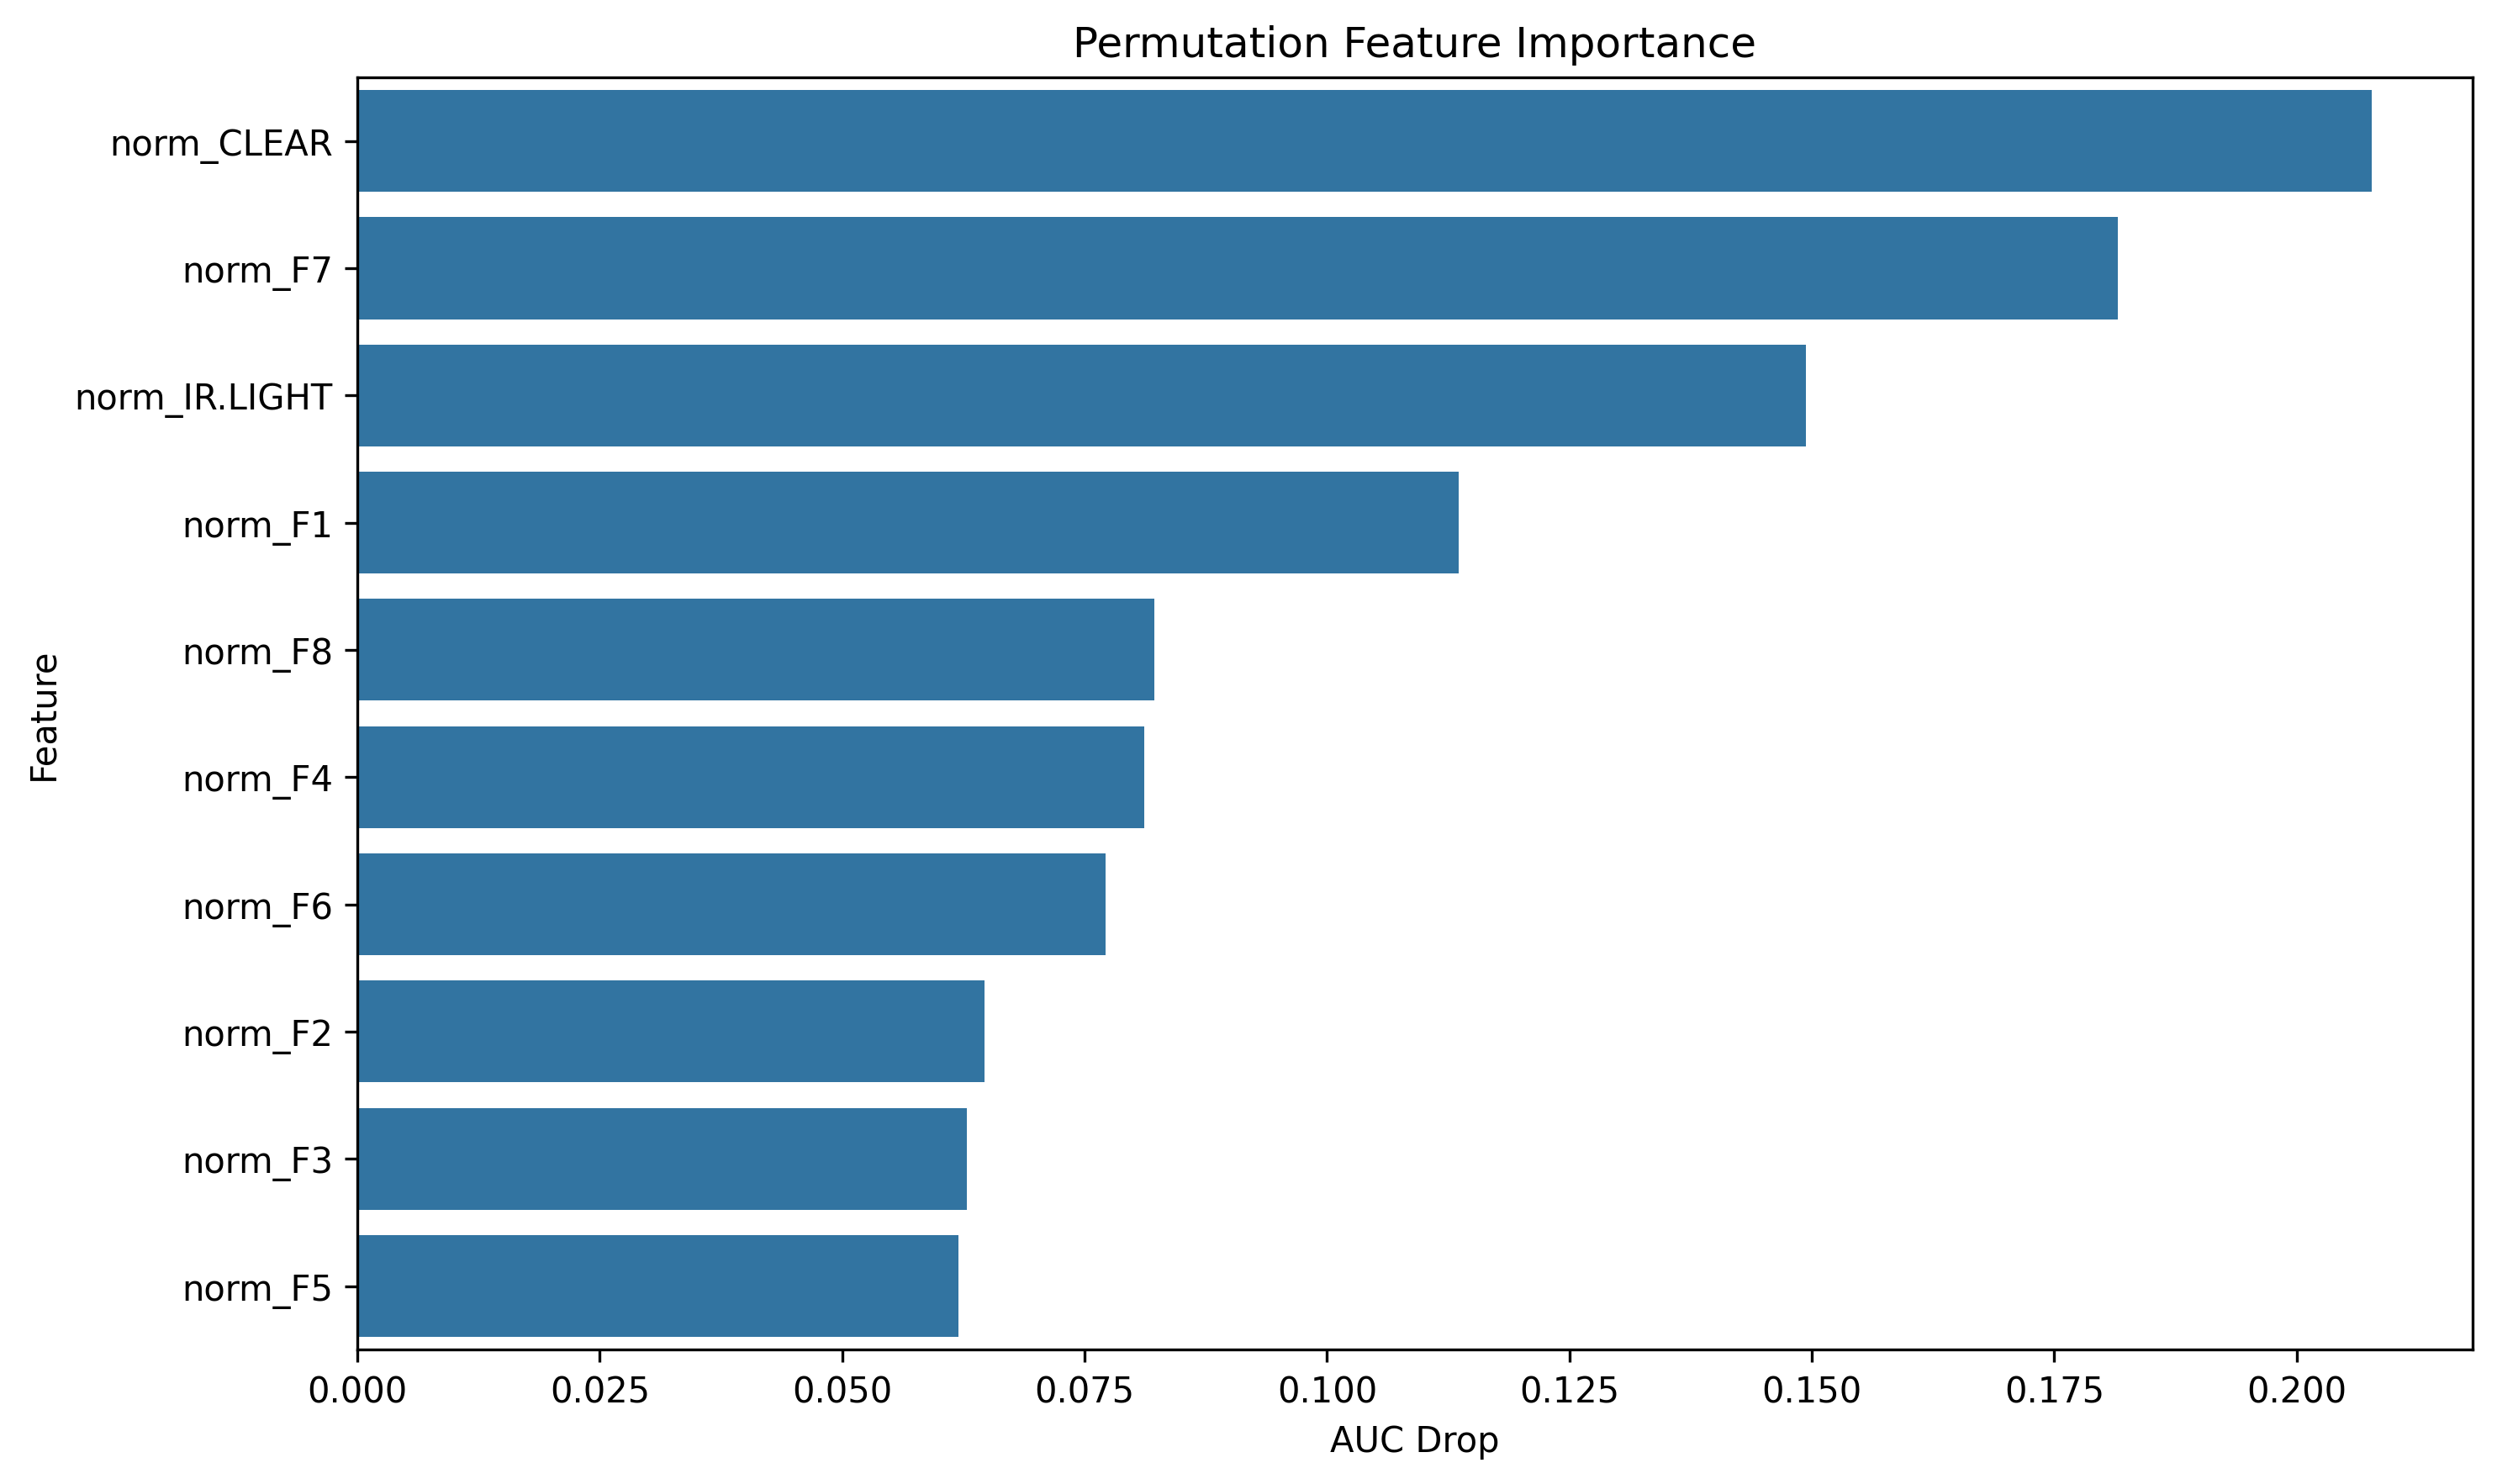

The file beside this chart, header and first rows:
feature, importance
norm_CLEAR, 0.2077
norm_F7, 0.1816
norm_IR.LIGHT, 0.1494
norm_F1, 0.1135
norm_F8, 0.08218
norm_F4, 0.08115
norm_F6, 0.07713
norm_F2, 0.0647
norm_F3, 0.06284
norm_F5, 0.06198
